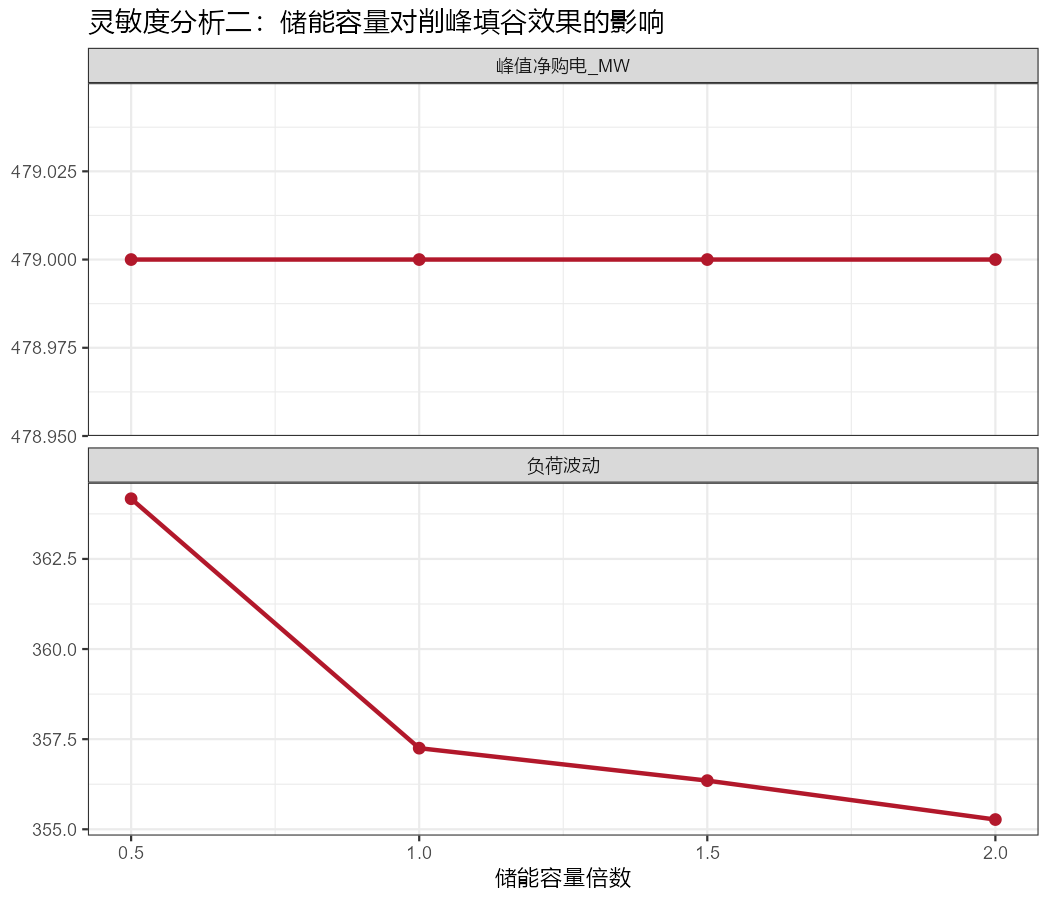

The table this chart was drawn from, first rows:
容量倍数, 购电成本万元, 碳排放吨, 峰值净购电_MW, 负荷波动
0.5, 239225, 2112110, 479, 364.2
1, 239331, 2114244, 479, 357.2
1.5, 239335, 2114351, 479, 356.4
2, 239340, 2114452, 479, 355.3
